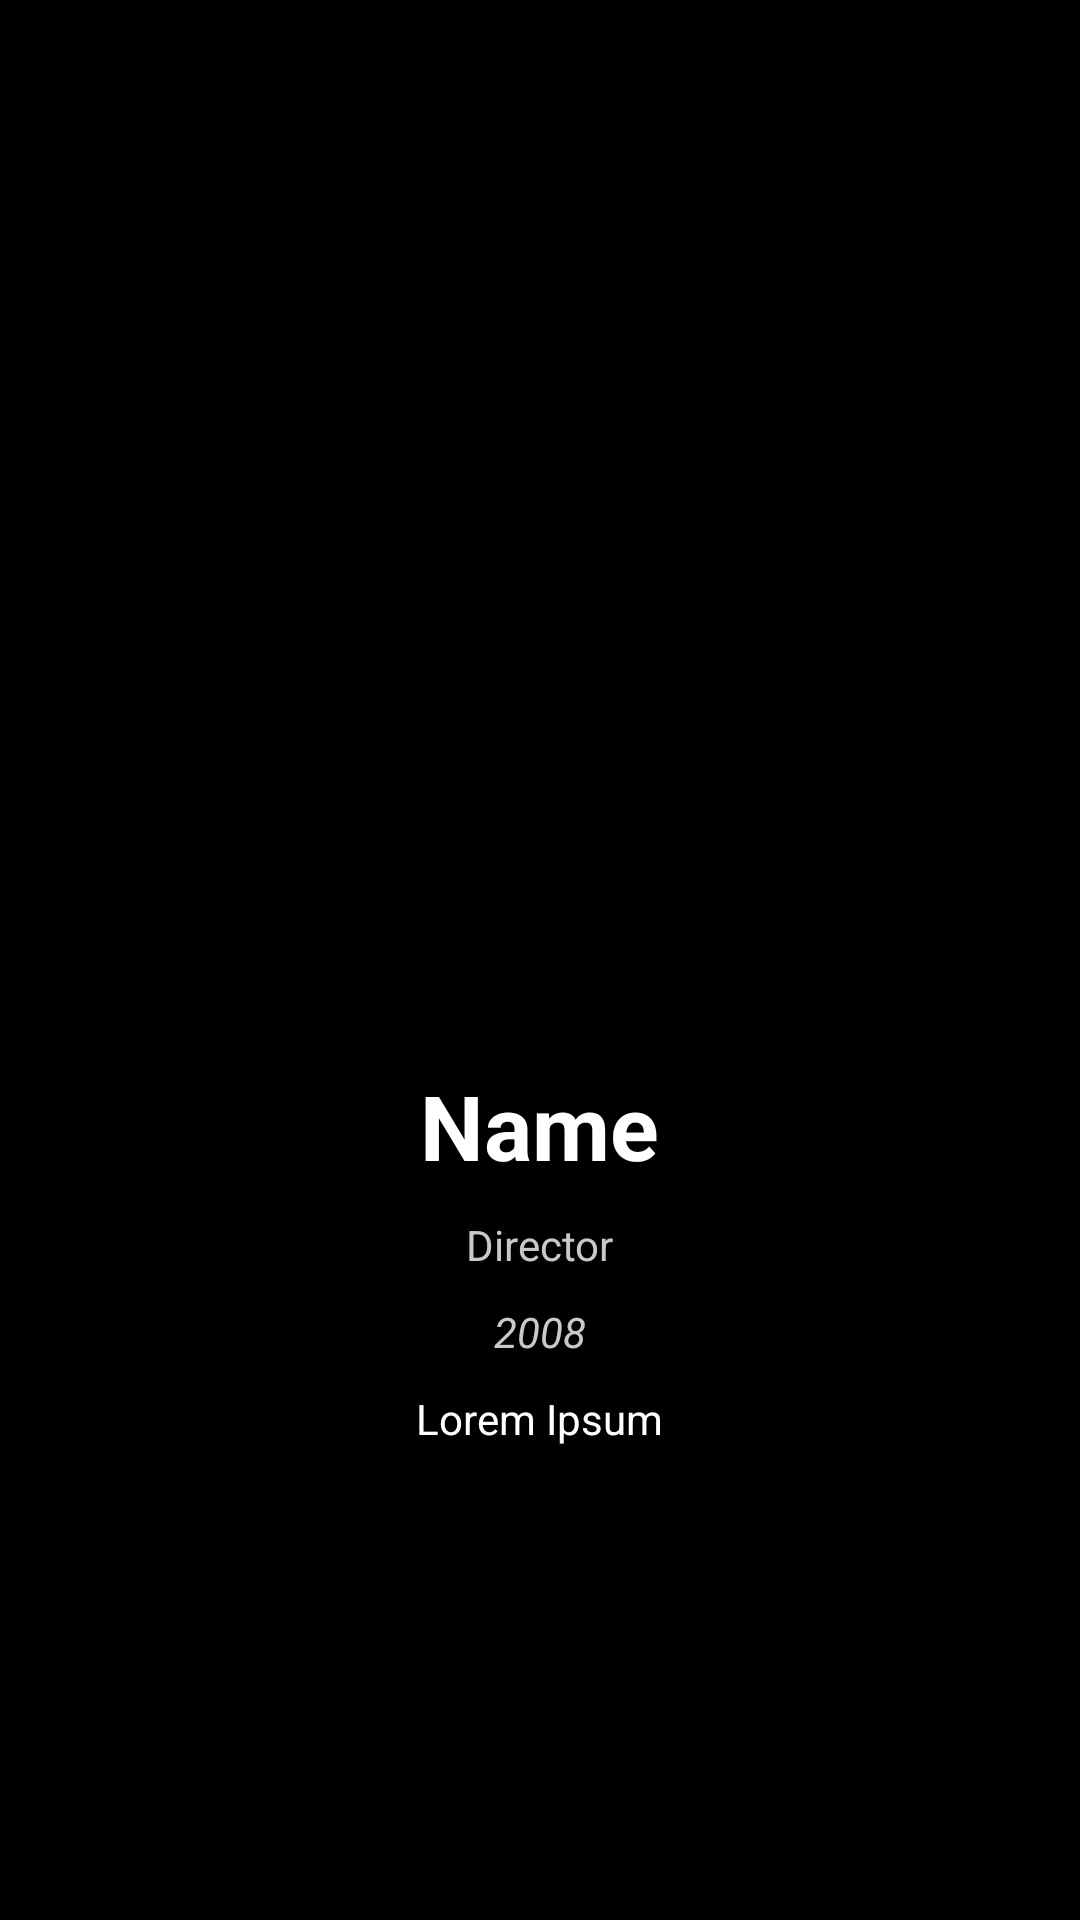

This screen was rendered from an Android layout file. Write that file and the resources it references.
<!-- AndroidManifest.xml: application theme AppTheme -->
<!-- res/layout/activity_movie_detail.xml -->
<?xml version="1.0" encoding="utf-8"?>
<RelativeLayout
    xmlns:android="http://schemas.android.com/apk/res/android"
    xmlns:app="http://schemas.android.com/apk/res-auto"
    xmlns:tools="http://schemas.android.com/tools"
    android:layout_width="match_parent"
    android:layout_height="match_parent"
    android:background="#000000"
    tools:context=".MovieDetailActivity">

    
        
        
        
        

    <ImageView
        android:id="@+id/movie_poster_image_view"
        android:layout_marginTop="30dp"
        android:scaleType="fitXY"
        android:layout_width="230dp"
        android:layout_height="320dp"
        android:layout_centerHorizontal="true" />

    <TextView
        android:id="@+id/movie_name_text_view"
        android:textColor="@color/colorWhite"
        android:layout_margin="5dp"
        android:textSize="30dp"
        android:textStyle="bold"
        android:gravity="center"
        android:text="Name"
        android:layout_centerHorizontal="true"
        android:layout_width="wrap_content"
        android:layout_height="wrap_content"
        android:layout_below="@+id/movie_poster_image_view" />
    <TextView
        android:id="@+id/movie_director_text_view"
        android:text="Director"
        android:textColor="#C9C9C9"
        android:layout_margin="5dp"
        android:layout_below="@id/movie_name_text_view"
        android:layout_centerHorizontal="true"
        android:layout_width="wrap_content"
        android:layout_height="wrap_content" />
    <TextView
        android:id="@+id/movie_year_and_rated_text_view"
        android:layout_margin="5dp"
        android:textStyle="italic"
        android:text="2008"
        android:textColor="#C9C9C9"
        android:layout_below="@id/movie_director_text_view"
        android:layout_centerHorizontal="true"
        android:layout_width="wrap_content"
        android:layout_height="wrap_content" />

    <TextView
        android:id="@+id/imdb_rating_text_view"
        android:layout_marginRight="15dp"
        android:layout_toLeftOf="@id/movie_year_and_rated_text_view"
        android:layout_alignTop="@id/movie_year_and_rated_text_view"
        android:layout_width="wrap_content"
        android:textStyle="bold"
        android:textColor="#ffffff"
        android:layout_height="wrap_content" />

    <TextView
        android:id="@+id/metascore_text_view"
        android:layout_marginLeft="15dp"
        android:textStyle="bold"
        android:textColor="#ffffff"
        android:layout_toRightOf="@id/movie_year_and_rated_text_view"
        android:layout_alignTop="@id/movie_year_and_rated_text_view"
        android:layout_width="wrap_content"
        android:layout_height="wrap_content" />
    <TextView
        android:gravity="center"
        android:scrollbars="vertical"
        android:id="@+id/movie_synopsis_text_view"
        android:layout_centerHorizontal="true"
        android:layout_margin="5dp"
        android:layout_marginLeft="10dp"
        android:layout_marginRight="10dp"
        android:text="Lorem Ipsum"
        android:textColor="@color/colorWhite"
        android:layout_below="@id/movie_year_and_rated_text_view"
        android:layout_width="wrap_content"
        android:layout_height="wrap_content" />

</RelativeLayout>
<!-- resources referenced by this layout -->
<resources>
  <color name="colorWhite">#ffffff</color>
  <style name="AppTheme" parent="Theme.AppCompat.Light.NoActionBar">
          
          <item name="colorPrimary">@color/colorPrimary</item>
          <item name="colorPrimaryDark">@color/colorPrimaryDark</item>
          <item name="colorAccent">@color/colorAccent</item>
      </style>
  <color name="colorPrimary">#008577</color>
  <color name="colorPrimaryDark">#00574B</color>
  <color name="colorAccent">#D81B60</color>
</resources>
